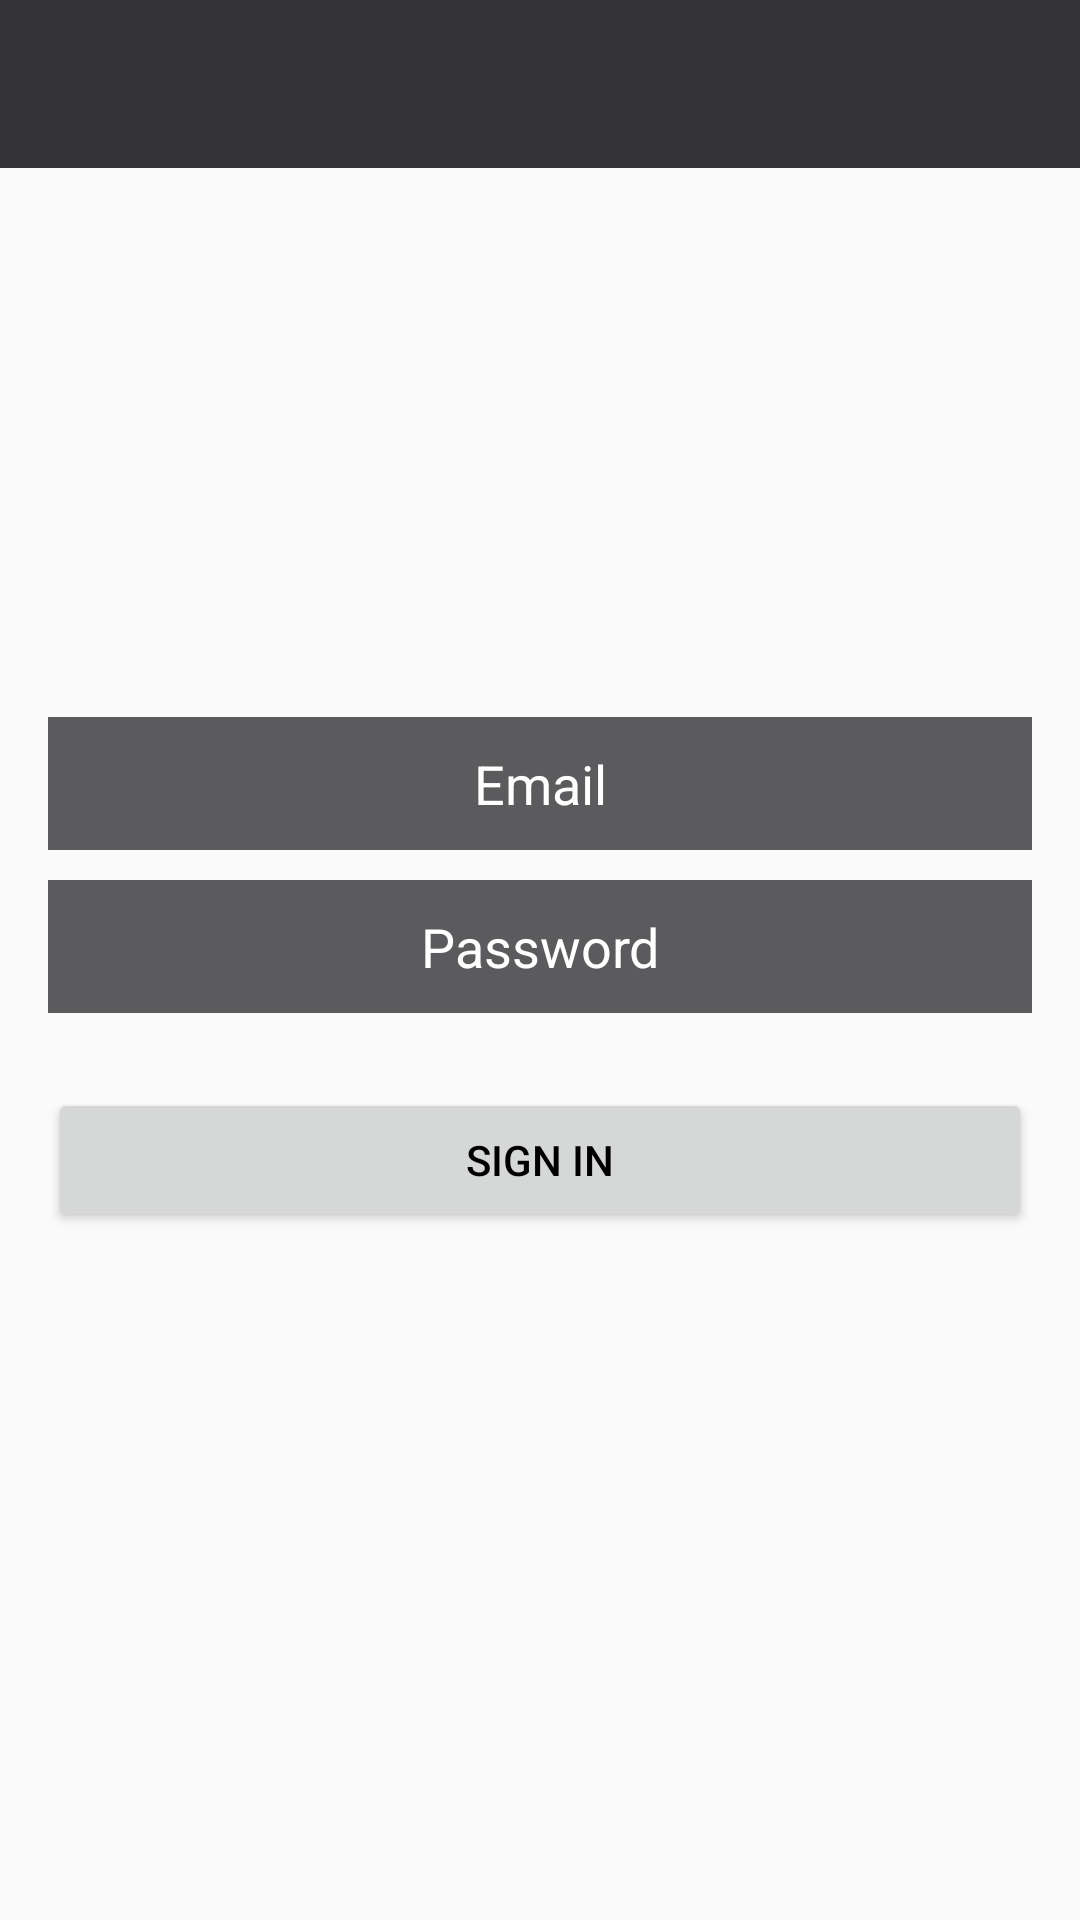

Produce the Android XML layout that renders to this screen, including the resource entries it uses.
<!-- AndroidManifest.xml: application theme AppTheme -->
<!-- res/layout/activity_login.xml -->
<?xml version="1.0" encoding="utf-8"?>
<RelativeLayout xmlns:android="http://schemas.android.com/apk/res/android"
    xmlns:app="http://schemas.android.com/apk/res-auto"
    xmlns:tools="http://schemas.android.com/tools"
    android:layout_width="match_parent"
    android:layout_height="match_parent"
    android:background="@drawable/login"
    tools:context=".LoginActivity">

    <com.google.android.material.appbar.AppBarLayout
        android:layout_width="match_parent"
        android:layout_height="wrap_content"
        android:theme="@style/AppTheme.AppBarOverlay">

        <androidx.appcompat.widget.Toolbar
            android:id="@+id/toolbar_login"
            android:layout_width="match_parent"
            android:layout_height="wrap_content"
            android:background="?attr/colorPrimary"
            app:popupTheme="@style/AppTheme.PopupOverlay">

        </androidx.appcompat.widget.Toolbar>


    </com.google.android.material.appbar.AppBarLayout>

    <LinearLayout
        android:layout_width="match_parent"
        android:layout_height="wrap_content"
        android:layout_centerInParent="true"
        android:gravity="center"
        android:padding="16dp"
        android:orientation="vertical">

        <EditText
            android:id="@+id/email_login"
            android:layout_width="match_parent"
            android:layout_height="wrap_content"
            android:background="#5B5A5C"
            android:autofillHints=""
            android:hint="Email"
            android:inputType="text"
            android:gravity="center"
            android:padding="10dp"
            android:layout_marginTop="10dp"
            android:textColor="#ffffff"
            android:textColorHint="#ffffff">
        </EditText>

        <EditText
            android:id="@+id/password_login"
            android:layout_width="match_parent"
            android:background="#5B5A5C"
            android:layout_height="wrap_content"
            android:padding="10dp"
            android:layout_marginTop="10dp"
            android:hint="Password"
            android:gravity="center"
            android:inputType="textPassword"
            android:textColor="#ffffff"
            android:textColorHint="#ffffff"
            android:autofillHints="" />

        <Button
            android:id="@+id/button_login"
            android:layout_width="match_parent"
            android:layout_height="wrap_content"
            android:layout_marginTop="25dp"
            android:textColor="#000000"
            android:text="Sign in"
            android:textColorHint="#ffffff"
            android:autofillHints="" />

    </LinearLayout>

</RelativeLayout>
<!-- resources referenced by this layout -->
<resources>
  <style name="AppTheme.AppBarOverlay" parent="ThemeOverlay.AppCompat.Dark.ActionBar" />
  <style name="AppTheme.PopupOverlay" parent="ThemeOverlay.AppCompat.Light" />
  <style name="AppTheme" parent="Theme.AppCompat.Light.NoActionBar">
          
          <item name="colorPrimary">#343335</item>
          <item name="colorPrimaryDark">#1A1A1B</item>
          <item name="colorAccent">@color/colorAccent</item>
      </style>
  <!-- not gathered from this repository: default colours our renderer supplied (Android Studio template values) -->
  <color name="colorAccent">#FF03DAC5</color>
</resources>
